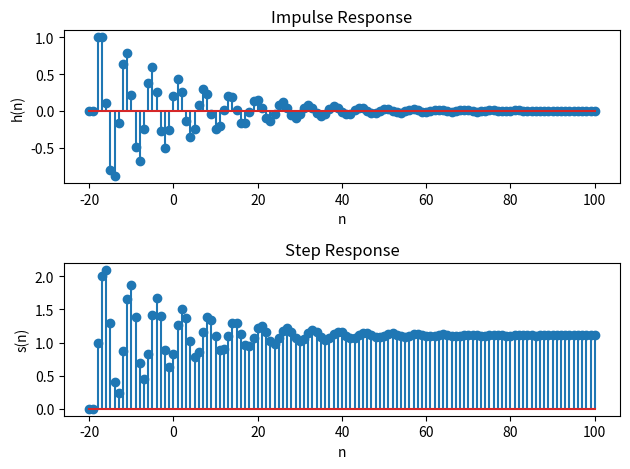

This figure's Python source:
import numpy as np
import matplotlib.pyplot as plt
from scipy import signal

# Coefficients of the difference equation
# y(n) - y(n-1) + 0.9y(n-2) = x(n)
a = [1, -1, 0.9]  # Denominator coefficients
b = [1]           # Numerator coefficients 

# Time vector
n = np.arange(-20, 101)

# Impulse response 
system = (b, a, 1)
_, h_impulse = signal.dimpulse(system, n=121)  
h_impulse = np.squeeze(h_impulse)

# Step response
_, h_step = signal.dstep(system, n=121) 
h_step = np.squeeze(h_step)

# Time vector
time_vec = np.arange(0, len(h_impulse))

# Plot Impulse 
plt.subplot(2, 1, 1)
plt.stem(time_vec - 20, h_impulse) 
plt.title("Impulse Response")
plt.xlabel('n')
plt.ylabel('h(n)')

# Plot Step 
plt.subplot(2, 1, 2)
plt.stem(time_vec - 20, h_step) 
plt.title("Step Response")
plt.xlabel('n')
plt.ylabel('s(n)')

plt.tight_layout()
plt.show()